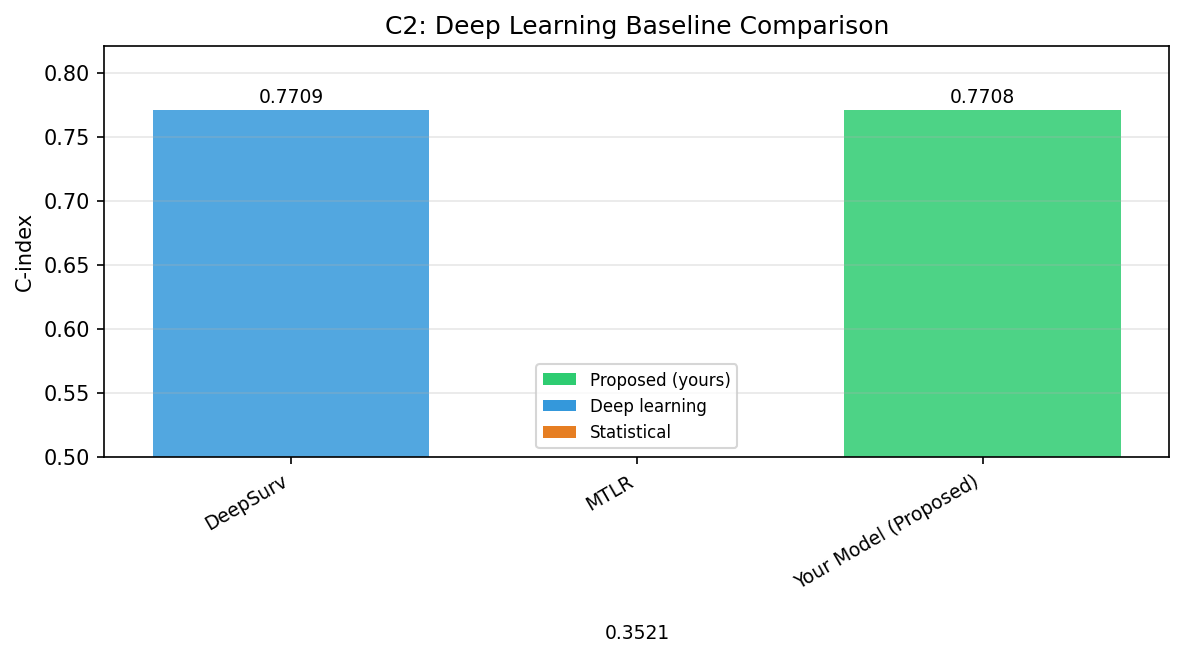

Values plotted in this chart, from the file beside it:
method, cindex, type
DeepSurv, 0.7709, deep
MTLR, 0.3521, deep
Your Model (Proposed), 0.7708, proposed
